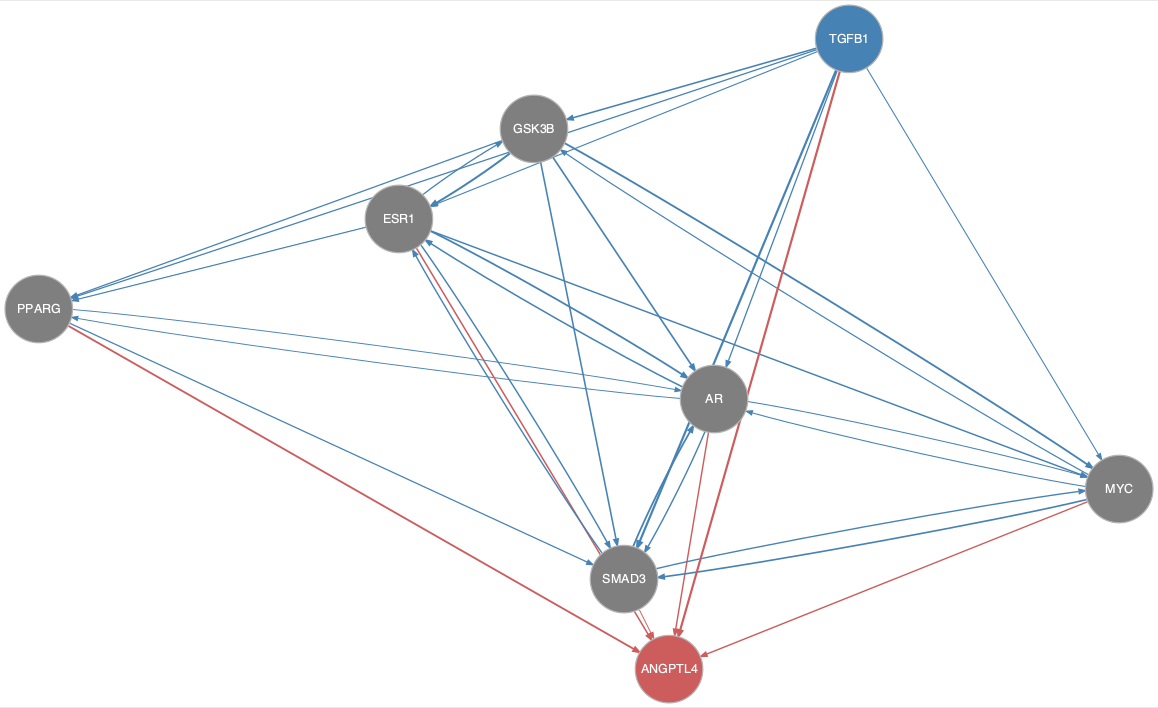

Data behind this chart, as committed beside it:
from	to
AR	ESR1
AR	MYC
AR	PPARG
AR	SMAD3
ESR1	AR
ESR1	GSK3B
ESR1	MYC
ESR1	PPARG
ESR1	SMAD3
GSK3B	AR
GSK3B	ESR1
GSK3B	MYC
GSK3B	PPARG
GSK3B	SMAD3
MYC	AR
MYC	GSK3B
MYC	SMAD3
PPARG	AR
PPARG	SMAD3
SMAD3	AR
SMAD3	ESR1
SMAD3	MYC
TGFB1	AR
TGFB1	ESR1
TGFB1	GSK3B
TGFB1	MYC
TGFB1	PPARG
TGFB1	SMAD3
AR	ANGPTL4
ESR1	ANGPTL4
MYC	ANGPTL4
PPARG	ANGPTL4
SMAD3	ANGPTL4
TGFB1	ANGPTL4
